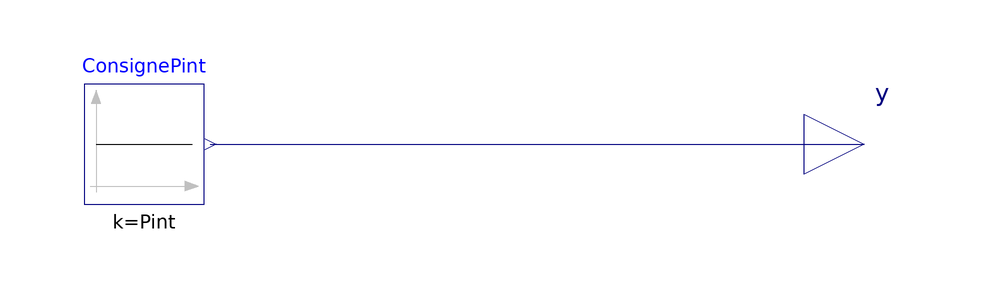

The component connection diagram of the Modelica model below, drawn from its own Placement and Line annotations.

model InternalGains "Fixed internal heat gains"

  parameter Modelica.Units.SI.Power Pint=200 "Internal heat gains";

  Modelica.Blocks.Sources.Constant ConsignePint(k=Pint)
    "Time-invariant internal heat gains"
    annotation (Placement(transformation(extent={{-40,-10},{-20,10}})));
  Modelica.Blocks.Interfaces.RealOutput y annotation (Placement(transformation(
          extent={{80,-10},{100,10}}), iconTransformation(extent={{80,-10},{100,
            10}})));
equation
  connect(ConsignePint.y, y) annotation (Line(
      points={{-19,0},{90,0}},
      smooth=Smooth.None,
      color={0,0,127}));
  annotation (Diagram(coordinateSystem(preserveAspectRatio=true, extent={{-100,-100},
            {100,100}}), graphics), Icon(coordinateSystem(preserveAspectRatio=true,
          extent={{-100,-100},{100,100}}), graphics={
        Ellipse(
          extent={{-20,-98},{20,-60}},
          lineColor={0,0,0},
          lineThickness=0.5,
          fillColor={191,0,0},
          fillPattern=FillPattern.Solid),
        Rectangle(
          extent={{-12,40},{12,-68}},
          lineColor={191,0,0},
          fillColor={191,0,0},
          fillPattern=FillPattern.Solid),
        Line(points={{12,0},{90,0}},  color={0,0,255}),
        Line(points={{-90,0},{-12,0}},  color={191,0,0}),
        Polygon(
          points={{-12,40},{-12,80},{-10,86},{-6,88},{0,90},{6,88},{10,86},{12,80},
              {12,40},{-12,40}},
          lineColor={0,0,0},
          lineThickness=0.5),
        Line(
          points={{-12,40},{-12,-64}},
          color={0,0,0},
          thickness=0.5),
        Line(
          points={{12,40},{12,-64}},
          color={0,0,0},
          thickness=0.5),
        Line(points={{-40,-20},{-12,-20}}, color={0,0,0}),
        Line(points={{-40,20},{-12,20}}, color={0,0,0}),
        Line(points={{-40,60},{-12,60}}, color={0,0,0}),
        Text(
          extent={{-110,134},{112,96}},
          lineColor={0,0,255},
          textString="%name")}),
    Documentation(info="<html>
<p><i><b>Fixed internal heat gains </b></i></p>
<p><u><b>Hypothesis and equations</b></u></p>
<p>ideal internal heat gains from various sources (eg. occupancy, lighting).</p>
<p><u><b>Bibliography</b></u></p>
<p>IEA BESTEST procedure.</p>
<p><u><b>Instructions for use</b></u></p>
<p>none</p>
<p><u><b>Known limits / Use precautions</b></u></p>
<p>none</p>
<p><u><b>Validations</b></u></p>
<p>Validated model (BESTEST) - Aurélie Kaemmerlen 12/2010</p>
<p><b>--------------------------------------------------------------<br>
Licensed by EDF under a 3-clause BSD-license<br>
Copyright © EDF2009 - 2024<br>
BuildSysPro version 3.7.0<br>
Author : Aurélie KAEMMERLEN, EDF (2010)<br>
--------------------------------------------------------------</b></p>
</html>
"));
end InternalGains;